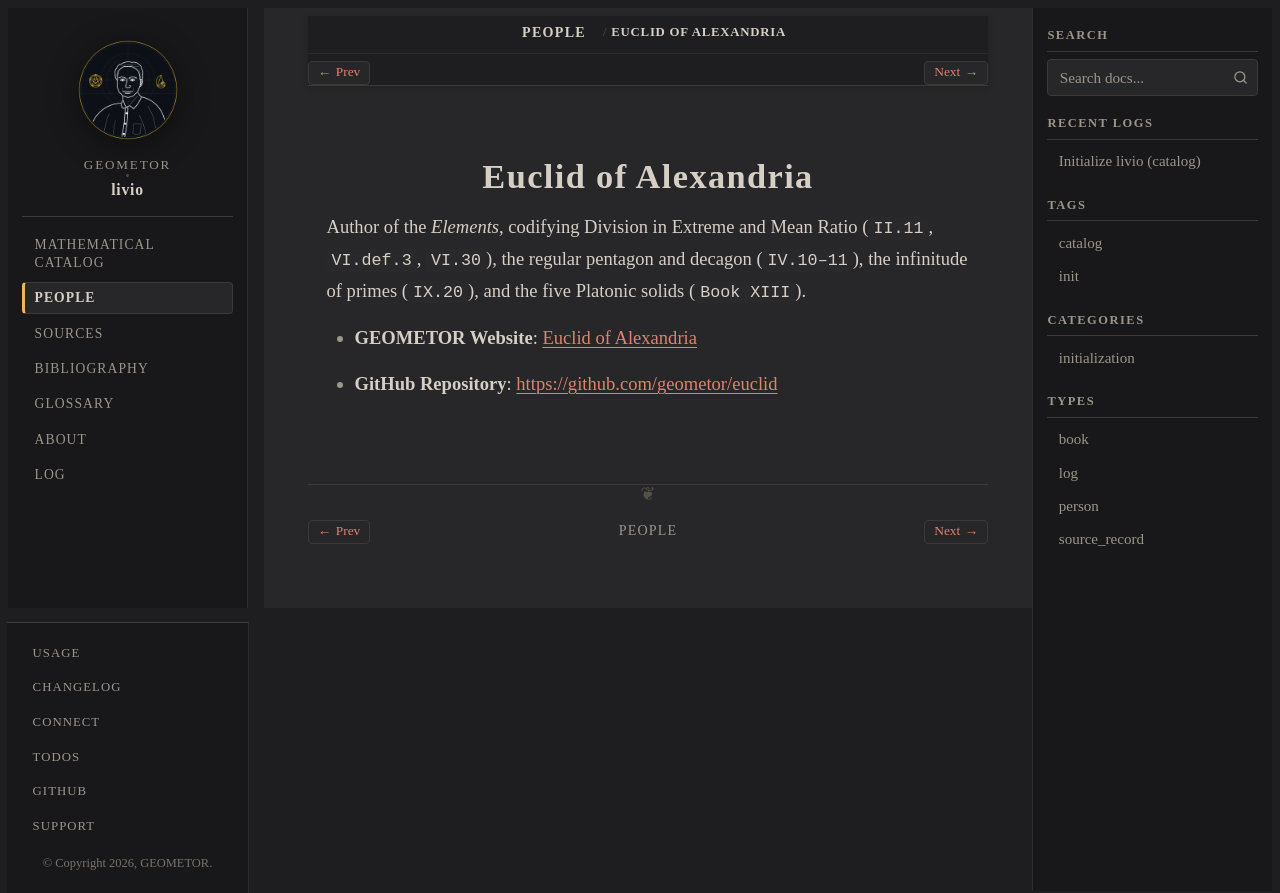

repository: geometor/livio · page: people/euclid.html · generator: sphinx

:type: person
:death_year: -300
:death_label: 300 BC
:lifespan: fl. c. 300 BCE
:site_url: https://geometor.github.io/euclid/
:github_url: https://github.com/geometor/euclid
:excerpt: Author of the Elements, codifying Division in Extreme and Mean Ratio (II.11, VI.def.3, VI.30), the regular pentagon and decagon (IV.10–11), the infinitude of primes (IX.20), and the five Platonic solids (Book XIII).

.. _person-euclid:

Euclid of Alexandria
====================

Author of the *Elements*, codifying Division in Extreme and Mean Ratio (``II.11``, ``VI.def.3``, ``VI.30``), the regular pentagon and decagon (``IV.10–11``), the infinitude of primes (``IX.20``), and the five Platonic solids (``Book XIII``).

* **GEOMETOR Website**: `Euclid of Alexandria <https://geometor.github.io/euclid/>`_
* **GitHub Repository**: `https://github.com/geometor/euclid <https://github.com/geometor/euclid>`_
